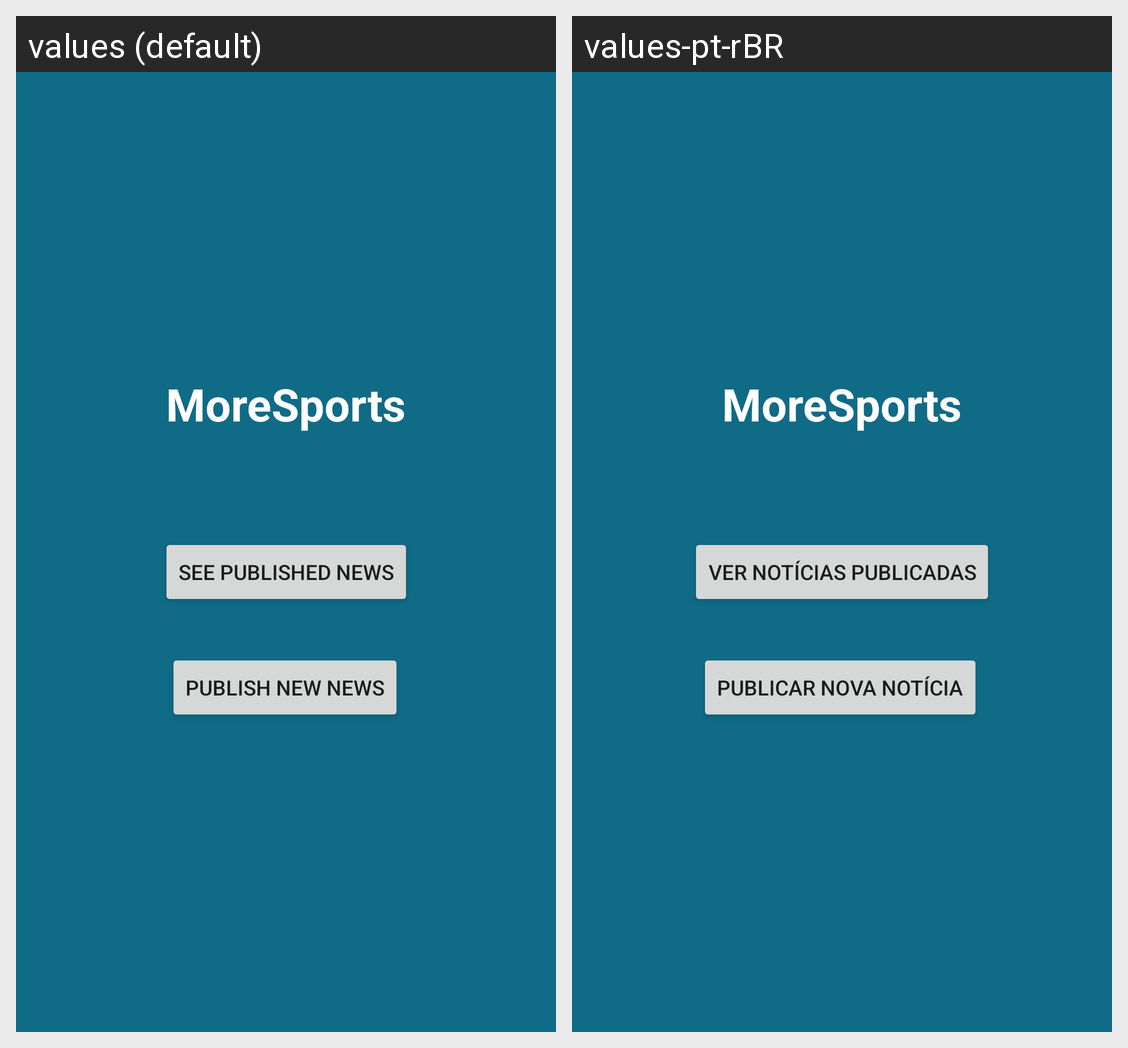

Locale-by-locale string values for the Android screen shown in this grid:
Android screen res/layout/activity_main.xml rendered under 2 locales, left to right: values (default), values-pt-rBR. Device: Nexus 5 (rendered at 1080×1920; each locale shown at half size, 540×960, under a caption strip naming it); theme Theme.MoreSports.
Strings drawn on this screen, with the default value and each locale's value (text and hints the layout hard-codes, and strings that could not be matched under every locale, appear in the picture but are not listed):

app_name
  values: MoreSports
  values-pt-rBR: MoreSports

ver_noticias
  values: See published news
  values-pt-rBR: Ver notícias publicadas

nova_noticia
  values: Publish new news
  values-pt-rBR: Publicar nova notícia
